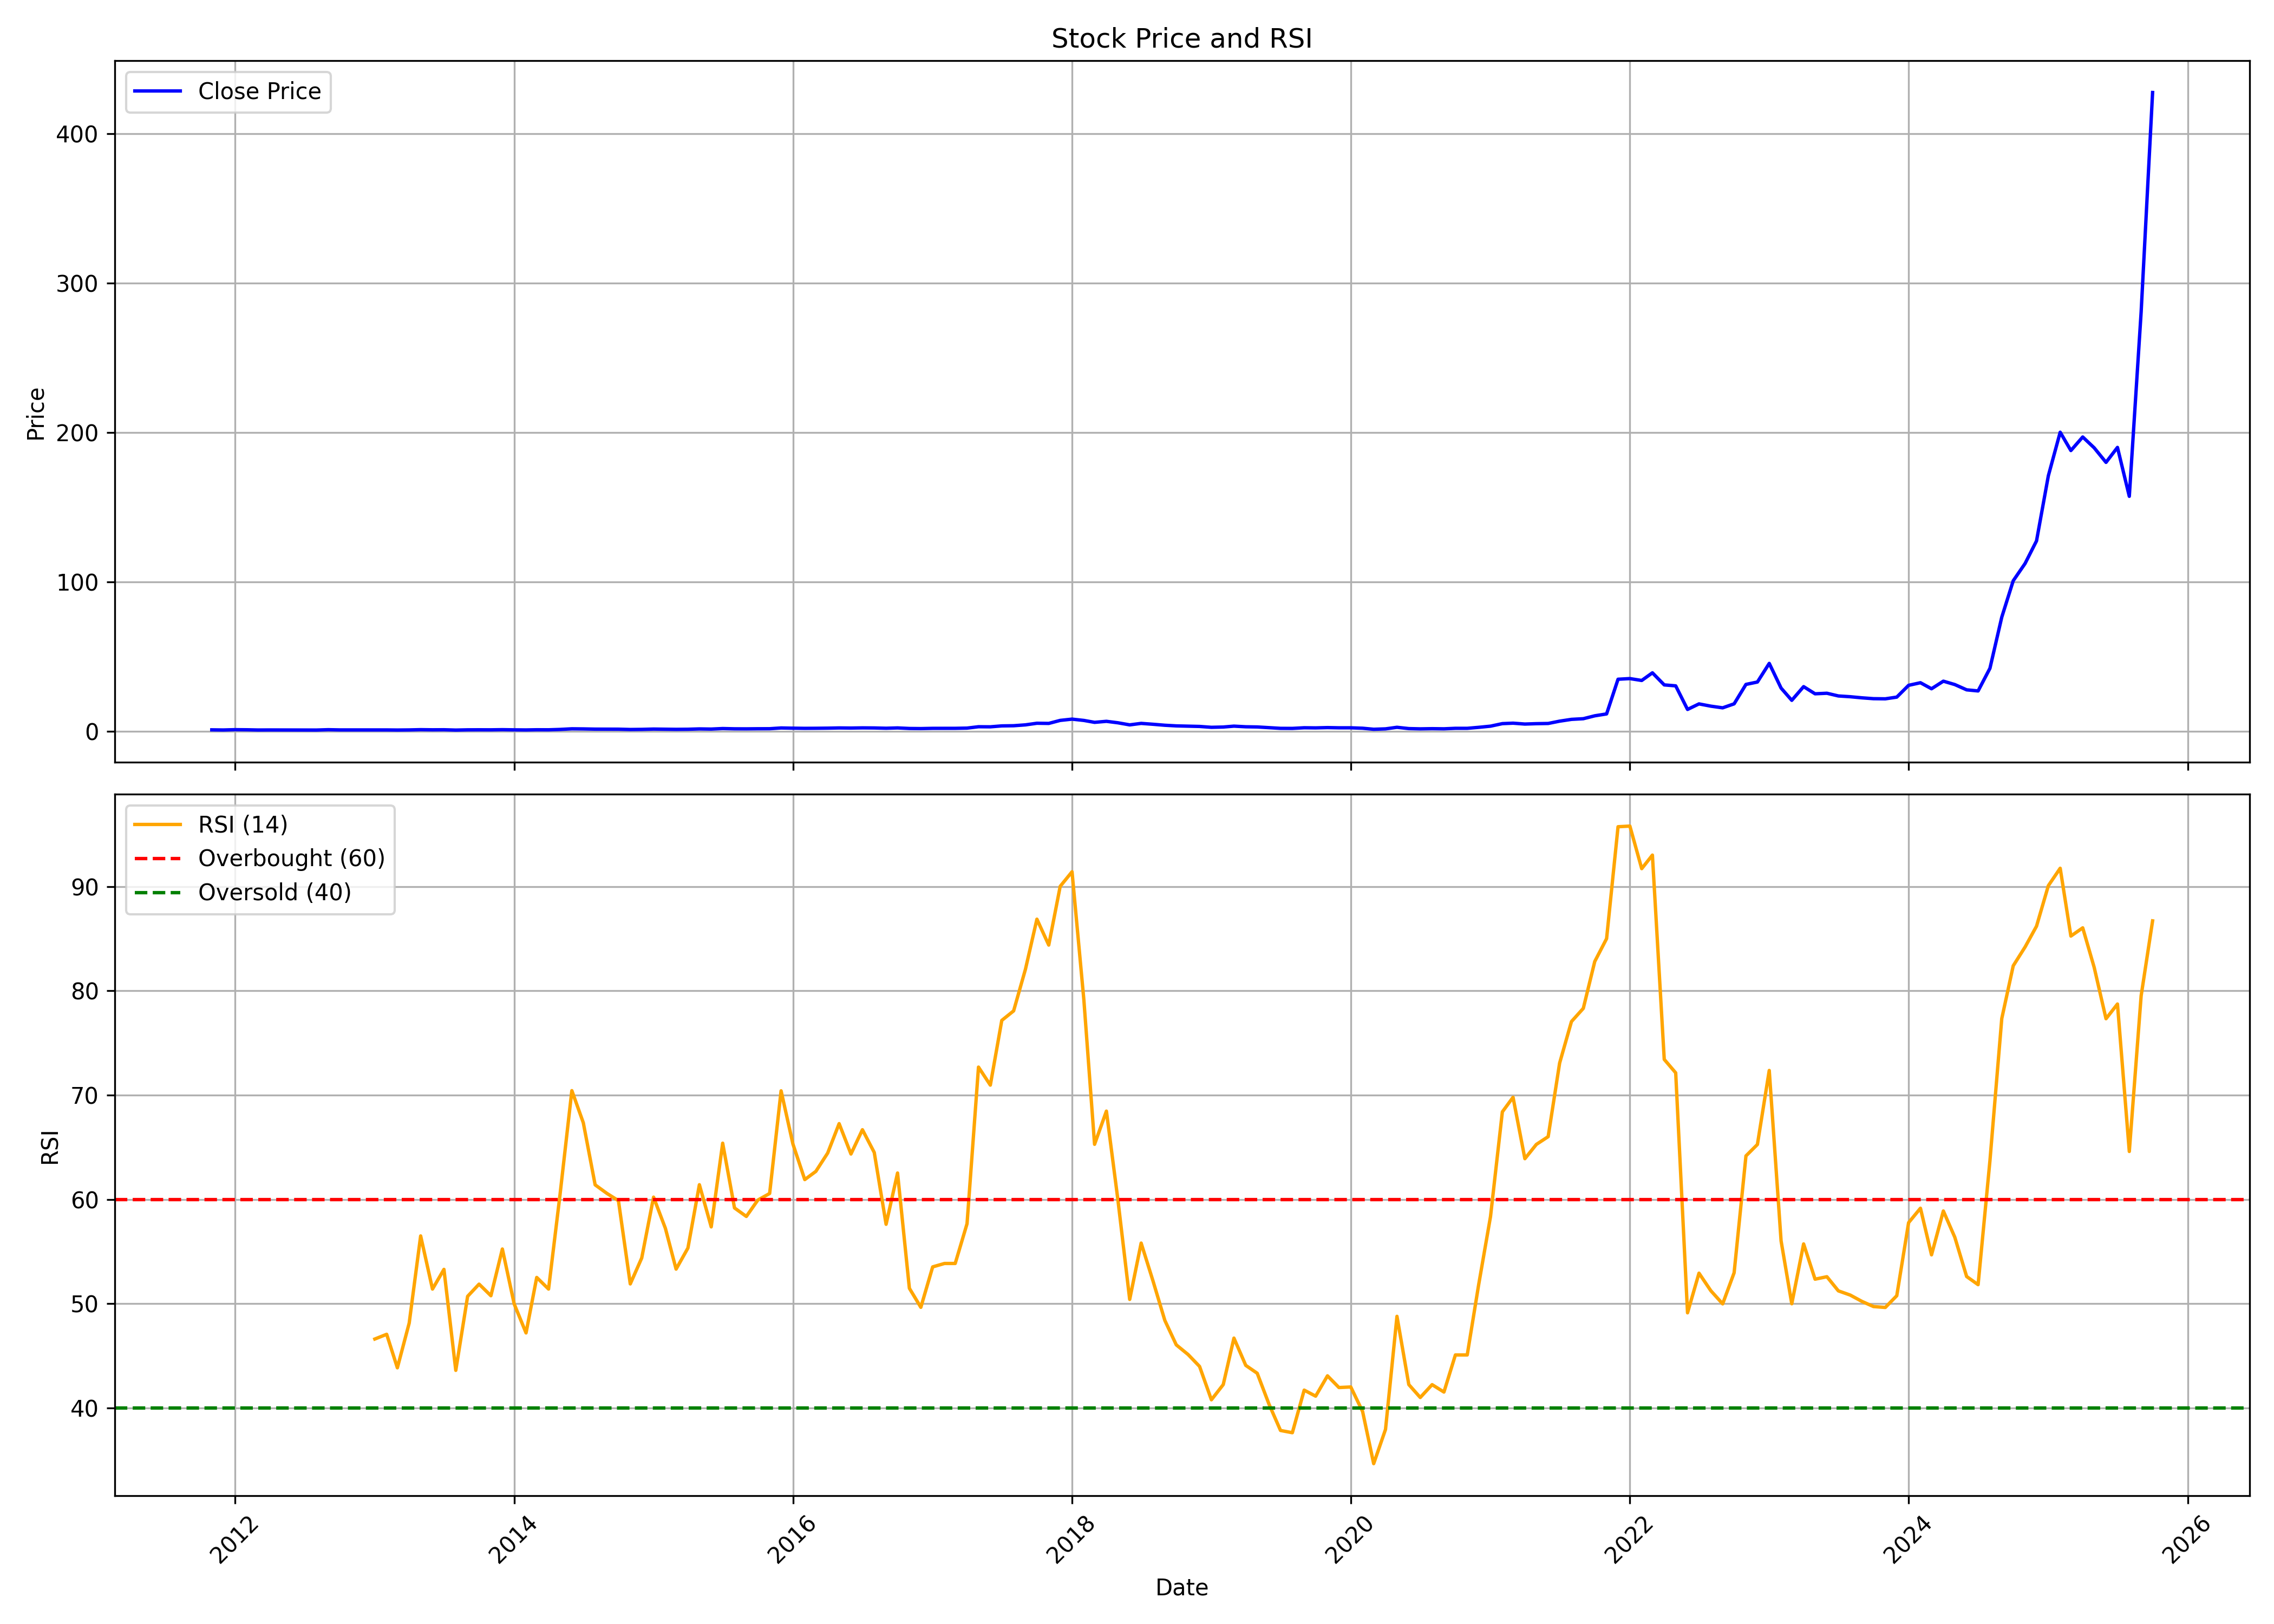

Source data for this figure (header and first rows):
, date, symbol, open, high, low, close, volume, rsi
0, 2011-11-01, INDOTHAI, 6.254, 8.139, 0.8723, 0.9546, 627645310, 
1, 2011-12-01, INDOTHAI, 0.967, 0.9834, 0.7983, 0.86, 10838080, 
2, 2012-01-01, INDOTHAI, 0.8764, 1.111, 0.7859, 1.066, 5579240, 
3, 2012-02-01, INDOTHAI, 1.066, 1.218, 0.9793, 0.9958, 6528130, 
4, 2012-03-01, INDOTHAI, 0.9958, 1.033, 0.823, 0.8476, 5146190, 
5, 2012-04-01, INDOTHAI, 0.8476, 0.9423, 0.8312, 0.8806, 1701710, 
6, 2012-05-01, INDOTHAI, 0.8641, 0.9052, 0.8147, 0.86, 2452820, 
7, 2012-06-01, INDOTHAI, 0.8271, 0.8723, 0.823, 0.8435, 1589790, 
8, 2012-07-01, INDOTHAI, 0.8312, 0.967, 0.8065, 0.8147, 2776050, 
9, 2012-08-01, INDOTHAI, 0.8065, 0.86, 0.7859, 0.8188, 1822230, 
10, 2012-09-01, INDOTHAI, 0.967, 1.095, 0.79, 1.053, 5073620, 
11, 2012-10-01, INDOTHAI, 1.082, 1.23, 0.8682, 0.9052, 3573080, 
12, 2012-11-01, INDOTHAI, 0.9052, 0.9875, 0.8353, 0.9094, 1361860, 
13, 2012-12-01, INDOTHAI, 0.8929, 1.012, 0.8764, 0.9052, 917610, 
14, 2013-01-01, INDOTHAI, 0.897, 1.432, 0.8723, 0.8847, 16232270, 46.61
15, 2013-02-01, INDOTHAI, 0.897, 1.004, 0.8559, 0.8929, 1880940, 47.07
16, 2013-03-01, INDOTHAI, 0.934, 1.062, 0.823, 0.8271, 3263090, 43.85
17, 2013-04-01, INDOTHAI, 0.8641, 0.9546, 0.823, 0.9011, 2105830, 48.14
18, 2013-05-01, INDOTHAI, 0.9011, 1.317, 0.86, 1.074, 4204360, 56.5
19, 2013-06-01, INDOTHAI, 1.057, 1.234, 0.8394, 0.9752, 1139890, 51.4
20, 2013-07-01, INDOTHAI, 1.144, 1.177, 0.9135, 1.016, 2149920, 53.29
21, 2013-08-01, INDOTHAI, 0.9875, 1.008, 0.6666, 0.7983, 1361800, 43.61
22, 2013-09-01, INDOTHAI, 0.823, 1.103, 0.7612, 0.9587, 1296950, 50.71
23, 2013-10-01, INDOTHAI, 0.9505, 1.09, 0.8764, 0.9875, 636700, 51.88
24, 2013-11-01, INDOTHAI, 0.9629, 1.202, 0.9217, 0.9629, 549300, 50.76
25, 2013-12-01, INDOTHAI, 0.9587, 1.259, 0.934, 1.07, 2116460, 55.25
26, 2014-01-01, INDOTHAI, 1.062, 1.206, 0.934, 0.9546, 1529430, 49.97
27, 2014-02-01, INDOTHAI, 0.9629, 1.029, 0.8641, 0.8888, 518680, 47.2
28, 2014-03-01, INDOTHAI, 0.897, 1.09, 0.823, 1.012, 1514410, 52.52
29, 2014-04-01, INDOTHAI, 0.9875, 1.119, 0.9299, 0.9875, 972610, 51.4
30, 2014-05-01, INDOTHAI, 0.9875, 1.391, 0.8764, 1.234, 3986680, 60.45
31, 2014-06-01, INDOTHAI, 1.234, 2.074, 1.193, 1.65, 4486050, 70.43
32, 2014-07-01, INDOTHAI, 1.584, 1.72, 1.485, 1.58, 1479090, 67.35
33, 2014-08-01, INDOTHAI, 1.634, 1.716, 1.432, 1.436, 412300, 61.39
34, 2014-09-01, INDOTHAI, 1.469, 1.798, 1.3, 1.415, 1888310, 60.57
35, 2014-10-01, INDOTHAI, 1.551, 1.564, 1.202, 1.399, 693140, 59.88
36, 2014-11-01, INDOTHAI, 1.374, 1.564, 1.181, 1.193, 229490, 51.9
37, 2014-12-01, INDOTHAI, 1.169, 1.444, 1.049, 1.271, 301710, 54.38
38, 2015-01-01, INDOTHAI, 1.234, 1.539, 1.049, 1.477, 822310, 60.22
39, 2015-02-01, INDOTHAI, 1.407, 1.671, 1.292, 1.399, 647400, 57.22
40, 2015-03-01, INDOTHAI, 1.325, 1.457, 1.095, 1.292, 1555530, 53.32
41, 2015-04-01, INDOTHAI, 1.247, 1.675, 1.181, 1.358, 127430, 55.34
42, 2015-05-01, INDOTHAI, 1.358, 1.699, 1.095, 1.58, 562210, 61.41
43, 2015-06-01, INDOTHAI, 1.564, 1.646, 1.193, 1.473, 304480, 57.37
44, 2015-07-01, INDOTHAI, 1.325, 2.177, 1.321, 1.823, 2700840, 65.39
45, 2015-08-01, INDOTHAI, 1.86, 2.033, 1.358, 1.642, 1369050, 59.18
46, 2015-09-01, INDOTHAI, 1.597, 1.905, 1.399, 1.617, 485280, 58.37
47, 2015-10-01, INDOTHAI, 1.665, 1.868, 1.579, 1.682, 559780, 59.93
48, 2015-11-01, INDOTHAI, 1.596, 1.984, 1.579, 1.708, 326660, 60.57
49, 2015-12-01, INDOTHAI, 1.958, 2.554, 1.639, 2.213, 6264850, 70.41
50, 2016-01-01, INDOTHAI, 2.183, 2.446, 1.829, 2.066, 1331630, 65.31
51, 2016-02-01, INDOTHAI, 2.105, 2.506, 1.794, 1.963, 3223410, 61.9
52, 2016-03-01, INDOTHAI, 2.062, 2.191, 1.816, 2.001, 2497120, 62.69
53, 2016-04-01, INDOTHAI, 1.984, 2.329, 1.911, 2.088, 373980, 64.44
54, 2016-05-01, INDOTHAI, 2.213, 2.351, 2.001, 2.234, 1306850, 67.26
55, 2016-06-01, INDOTHAI, 2.243, 2.416, 1.958, 2.157, 423570, 64.35
56, 2016-07-01, INDOTHAI, 2.217, 2.403, 2.014, 2.273, 532780, 66.68
57, 2016-08-01, INDOTHAI, 2.273, 2.36, 1.997, 2.217, 1091480, 64.5
58, 2016-09-01, INDOTHAI, 2.165, 2.265, 1.725, 2.027, 633800, 57.61
59, 2016-10-01, INDOTHAI, 2.154, 2.424, 2.033, 2.244, 670230, 62.53
... 108 more rows
